Labelled photos from "processedData", an image-classification folder in Rymaa-del/Zoidberg. The possible labels are: normal, pneumonia.

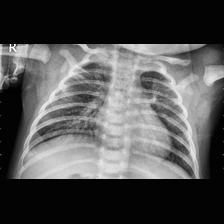
Label: pneumonia

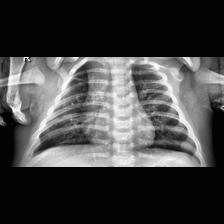
Label: normal

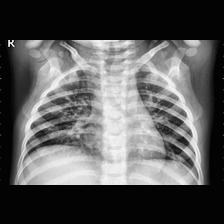
Label: pneumonia

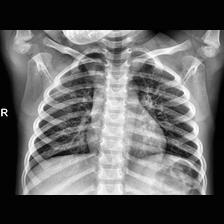
Label: normal

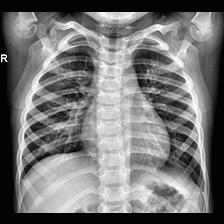
Label: normal

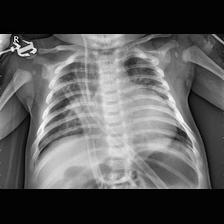
Label: pneumonia
